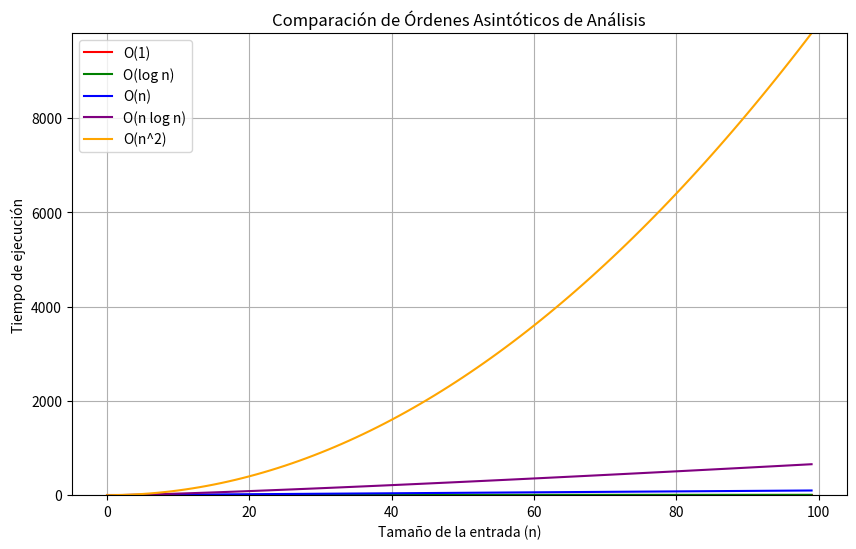

Write Python code to recreate this figure.
#######################################################
#                                                     #
# Este programa genera una gráfica donde se muestran  #
# los crecimientos asintóticos de las diferentes      #
# funciones de complejidad computacional              #
# 0 hasta 1000. Entre más grande sea el número de     #
# ejecuciones, se deberá tardar más tiempo.           #
#                                                     #
#######################################################

# Librería para creación de datos (rangos, arreglos, matrices)
import numpy as np

# Librería para hacer gráficas
import matplotlib.pyplot as plt

# Rango de 0 a 100 para generar los puntos de la gráfica
n = np.arange(0, 100)

# Cálculo de tiempo constante
tiempo_constante = np.ones_like(n)
# Cálculo de tiempo logarítmico
tiempo_logaritmico = np.log2(n)
# Cálculo de tiempo lineal
tiempo_lineal = n
# Cálculo de tiempo lineal logarítmico
tiempo_n_log_n = n * np.log2(n)
# Cálculo de tiempo cuadrático
tiempo_cuadratico = n**2

# Crear la figura con todas las gráficas
plt.figure(figsize=(10, 6))
plt.plot(n, tiempo_constante, label="O(1)", color="red")
plt.plot(n, tiempo_logaritmico, label="O(log n)", color="green")
plt.plot(n, tiempo_lineal, label="O(n)", color="blue")
plt.plot(n, tiempo_n_log_n, label="O(n log n)", color="purple")
plt.plot(n, tiempo_cuadratico, label="O(n^2)", color="orange")

# Agrega texto al eje x
plt.xlabel("Tamaño de la entrada (n)")
# Agrega texto al eje y
plt.ylabel("Tiempo de ejecución")
# Agrega el título de la gráfica
plt.title("Comparación de Órdenes Asintóticos de Análisis")
# Agrega la leyenda de la gráfica
plt.legend()
# Muestra líneas en el gráfico
plt.grid(True)

# Ajusta el eje y a los valores calculados con la función cuadrática
plt.ylim(0, max(tiempo_cuadratico))

# Mostrar el gráfico
plt.show()
